Photos from the image-classification dataset "Hand Gestures" in the GitHub repository SufiyaanNadeem/Sign-Language-Translator. Its 26 classes are: letter A, letter B, letter C, letter D, letter E, letter F, letter G, letter H, letter I, letter J, letter K, letter L, letter M, letter N, letter O, letter P, letter Q, letter R, letter S, letter T, letter U, letter V, letter W, letter X, letter Y, letter Z.

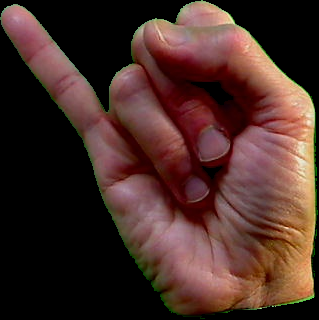
Label: letter J

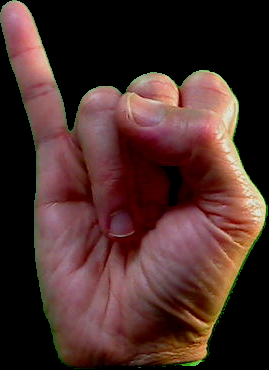
Label: letter I

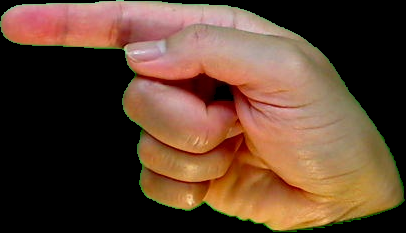
Label: letter G

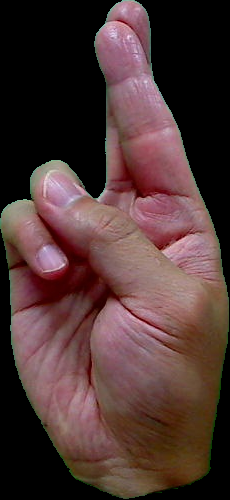
Label: letter R

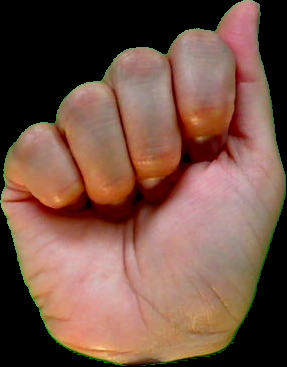
Label: letter A

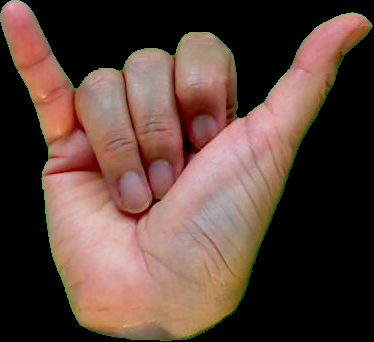
Label: letter Y
